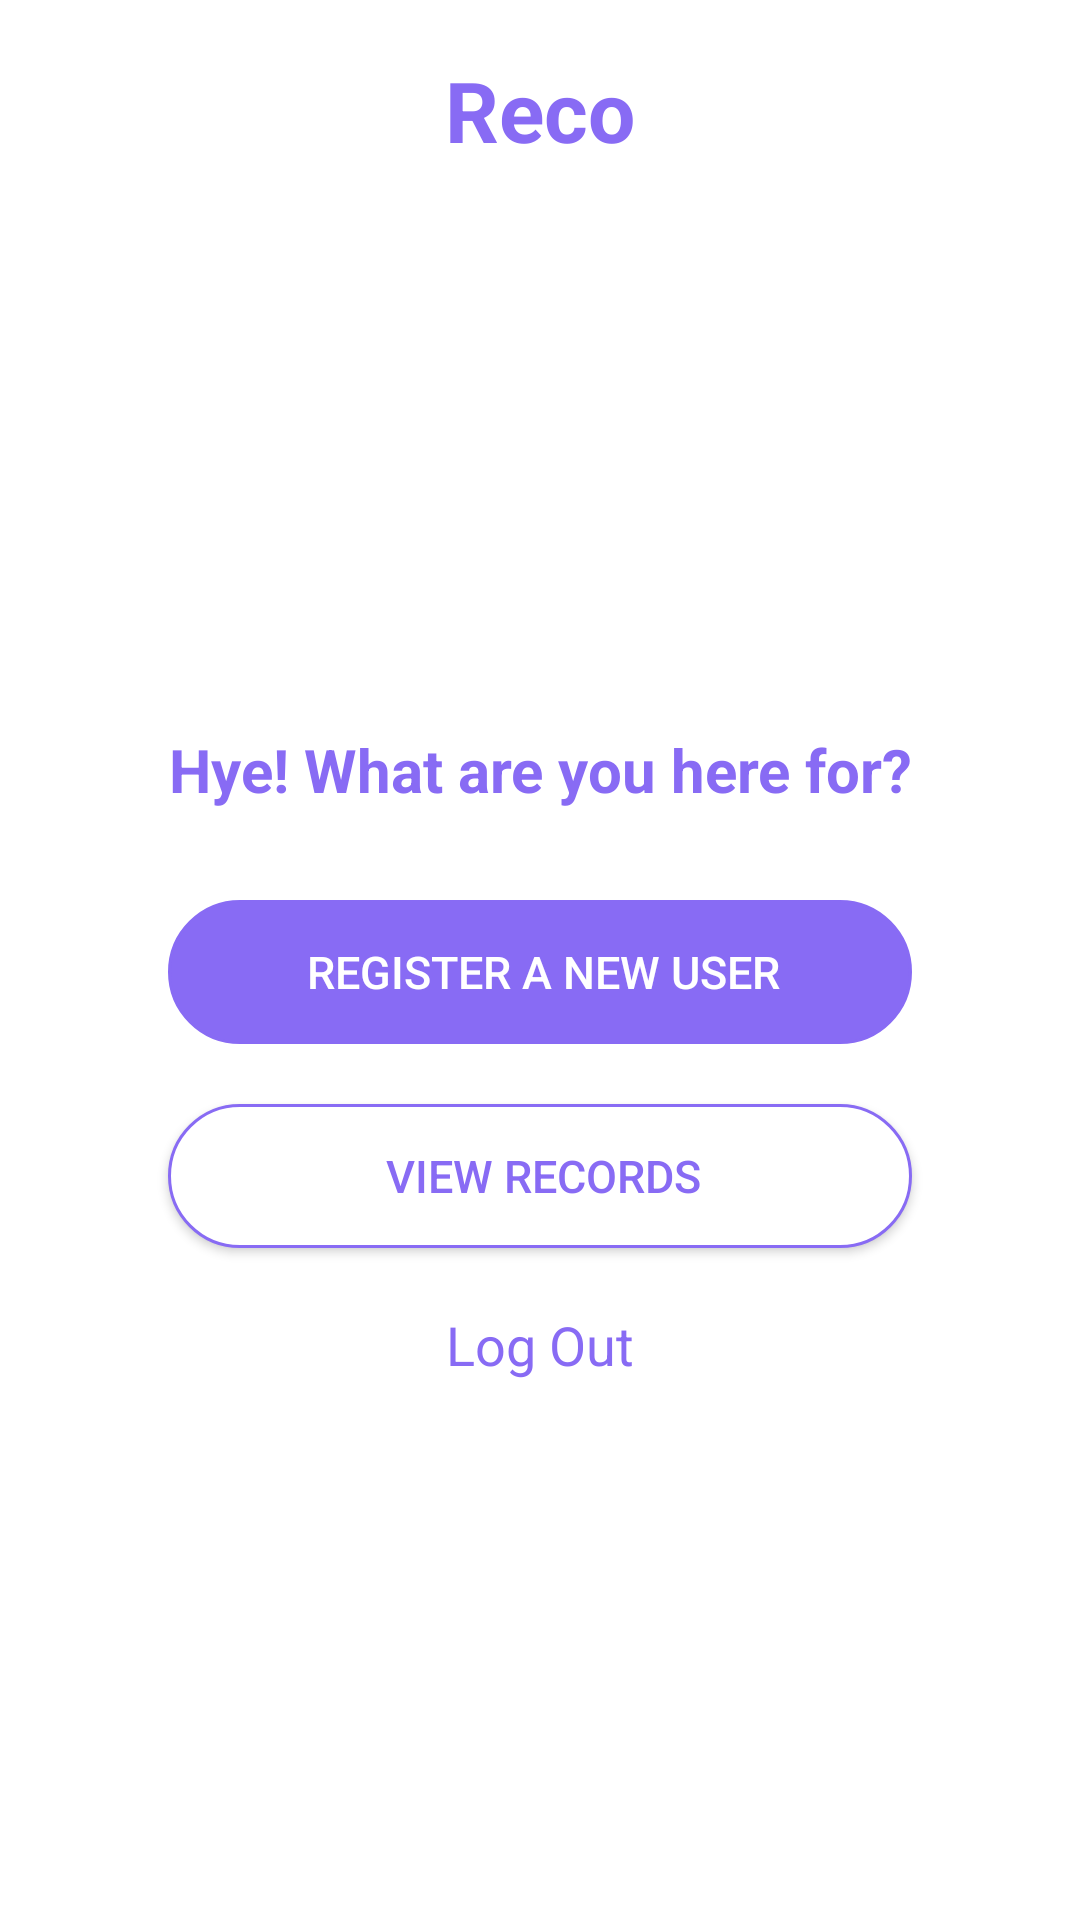

Here is an Android app screen rendered from its layout file. Give the layout XML and the strings, colors and styles it references.
<!-- AndroidManifest.xml: application theme NoActionBar -->
<!-- res/layout/activity_main.xml -->
<?xml version="1.0" encoding="utf-8"?>
<androidx.constraintlayout.widget.ConstraintLayout xmlns:android="http://schemas.android.com/apk/res/android"
    xmlns:app="http://schemas.android.com/apk/res-auto"
    xmlns:tools="http://schemas.android.com/tools"
    android:layout_width="match_parent"
    android:layout_height="match_parent"
    android:background="@color/white"
    tools:context=".MainActivity">

    <TextView
        android:id="@+id/app_title"
        android:layout_width="match_parent"
        android:layout_height="wrap_content"
        android:layout_marginTop="10dp"
        android:gravity="center"
        android:padding="8dp"
        android:text="@string/app_name"
        android:textColor="@color/my_purple"
        android:textSize="28sp"
        android:textStyle="bold"
        app:layout_constraintEnd_toEndOf="parent"
        app:layout_constraintStart_toStartOf="parent"
        app:layout_constraintTop_toTopOf="parent" />

    
    
    
    
    
    
    

    <androidx.constraintlayout.widget.ConstraintLayout
        android:id="@+id/combine"
        android:layout_width="match_parent"
        android:layout_height="wrap_content"
        app:layout_constraintBottom_toBottomOf="parent"
        app:layout_constraintEnd_toEndOf="parent"
        app:layout_constraintStart_toStartOf="parent"
        app:layout_constraintTop_toBottomOf="@id/app_title">
        

        <TextView
            android:id="@+id/detail"
            android:layout_width="wrap_content"
            android:layout_height="wrap_content"
            android:layout_centerHorizontal="true"
            android:gravity="center"
            android:text="Hye! What are you here for?"
            android:textColor="@color/my_purple"
            android:textSize="20sp"
            android:textStyle="bold"
            app:layout_constraintEnd_toEndOf="parent"
            app:layout_constraintStart_toStartOf="parent"
            app:layout_constraintTop_toTopOf="parent" />

        <Button
            android:id="@+id/register_new_user"
            style="?android:attr/borderlessButtonStyle"
            android:layout_width="0dp"
            android:layout_height="wrap_content"
            android:layout_marginTop="30dp"
            android:background="@drawable/selection_page_bg"
            android:gravity="center"
            android:text="Register a new user"
            android:textColor="@color/white"
            android:textSize="15sp"
            app:layout_constraintEnd_toEndOf="@id/detail"
            app:layout_constraintStart_toStartOf="@id/detail"
            app:layout_constraintTop_toBottomOf="@id/detail" />


        <Button
            android:id="@+id/view_details"
            android:layout_width="0dp"
            android:layout_height="wrap_content"
            android:layout_marginTop="20dp"
            android:background="@drawable/selection_page_login"
            android:gravity="center"
            android:text="View Records"
            android:textColor="@color/my_purple"
            android:textSize="15sp"
            app:layout_constraintEnd_toEndOf="@id/register_new_user"
            app:layout_constraintStart_toStartOf="@id/register_new_user"
            app:layout_constraintTop_toBottomOf="@id/register_new_user" />

        <TextView
            android:id="@+id/logout"
            android:layout_width="wrap_content"
            android:layout_height="wrap_content"
            android:layout_marginTop="20dp"
            android:clickable="true"
            android:text="Log Out"
            android:textColor="@color/my_purple"
            android:textSize="18sp"
            app:layout_constraintEnd_toEndOf="parent"
            app:layout_constraintStart_toStartOf="parent"
            app:layout_constraintTop_toBottomOf="@id/view_details" />

    </androidx.constraintlayout.widget.ConstraintLayout>

</androidx.constraintlayout.widget.ConstraintLayout>
<!-- resources referenced by this layout -->
<resources>
  <color name="my_purple">#886BF4</color>
  <color name="white">#FFFFFFFF</color>
  <!-- drawable selection_page_bg (drawable) -->
  <?xml version="1.0" encoding="utf-8"?>
  <shape xmlns:android="http://schemas.android.com/apk/res/android"
      android:shape="rectangle">
  
      <stroke android:width="1dp" android:color="@color/my_purple" />
      <padding android:left="2dp" />
      <corners android:radius="60dp" />
      <solid android:color="@color/my_purple" />
  
  
  
  
  
  </shape>
  <!-- drawable selection_page_login (drawable) -->
  <?xml version="1.0" encoding="utf-8"?>
  <shape xmlns:android="http://schemas.android.com/apk/res/android"
      android:shape="rectangle">
  
      <stroke android:width="1dp" android:color="@color/my_purple" />
      <padding android:left="2dp" />
      <corners android:radius="60dp" />
      <solid android:color="@color/white" />
  
      
      
      
  
  </shape>
  <string name="app_name">Reco</string>
  <style name="NoActionBar" parent="Theme.AppCompat.DayNight.NoActionBar">
          <item name="windowActionBar">false</item>
          <item name="windowNoTitle">true</item>
          
          <item name="colorPrimary">@android:color/transparent</item>
          <item name="colorControlNormal">@color/black</item>
      </style>
  <color name="black">#FF000000</color>
</resources>
